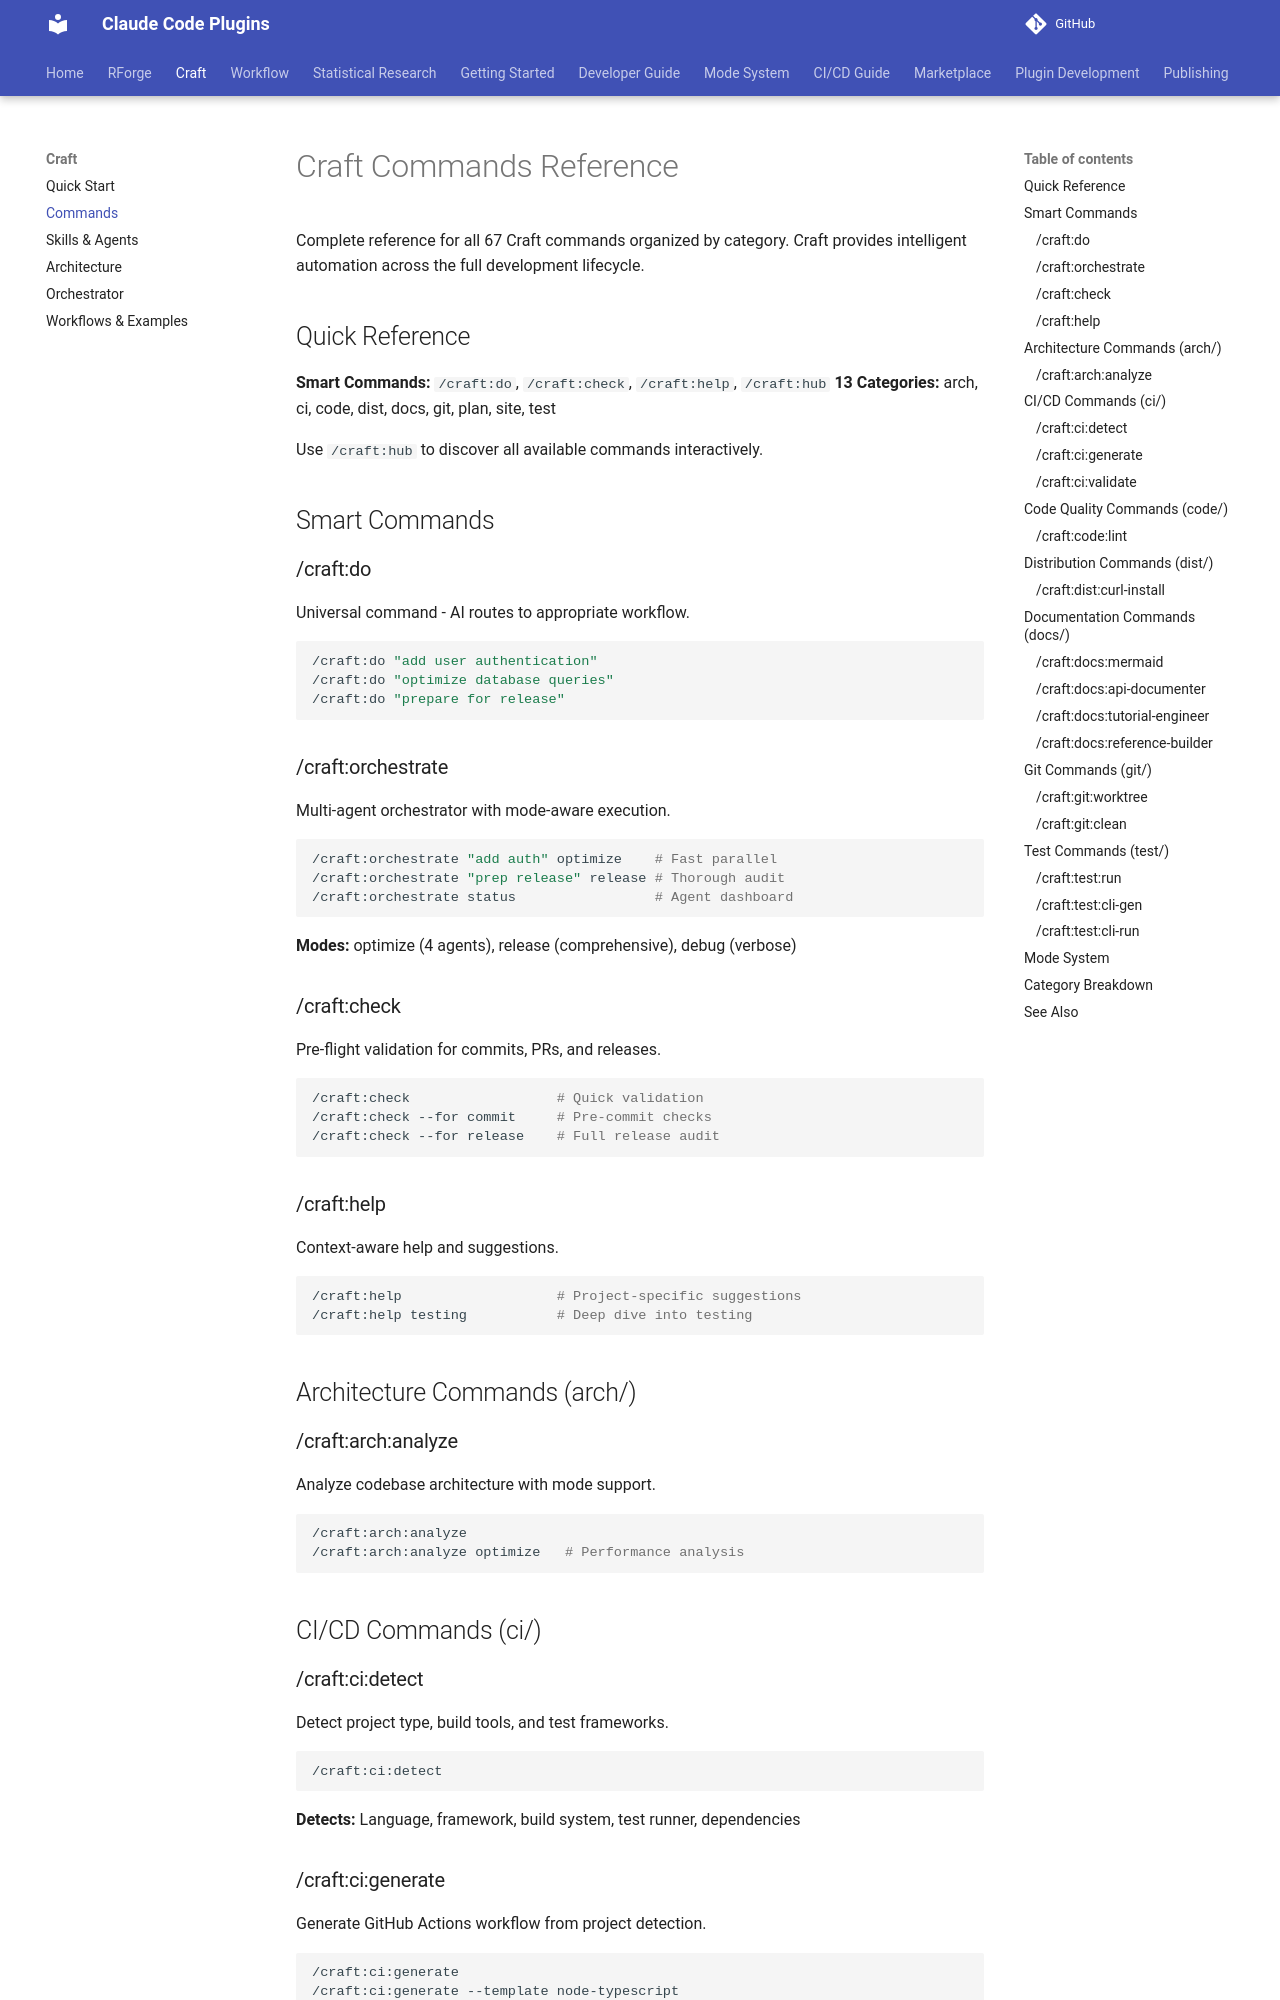

repository: Data-Wise/claude-plugins · page: craft/commands/index.html · generator: mkdocs

# Craft Commands Reference

Complete reference for all 67 Craft commands organized by category. Craft provides intelligent automation across the full development lifecycle.

## Quick Reference

**Smart Commands:** `/craft:do`, `/craft:check`, `/craft:help`, `/craft:hub`
**13 Categories:** arch, ci, code, dist, docs, git, plan, site, test

Use `/craft:hub` to discover all available commands interactively.

## Smart Commands

### /craft:do
Universal command - AI routes to appropriate workflow.

```bash
/craft:do "add user authentication"
/craft:do "optimize database queries"
/craft:do "prepare for release"
```

### /craft:orchestrate
Multi-agent orchestrator with mode-aware execution.

```bash
/craft:orchestrate "add auth" optimize    # Fast parallel
/craft:orchestrate "prep release" release # Thorough audit
/craft:orchestrate status                 # Agent dashboard
```

**Modes:** optimize (4 agents), release (comprehensive), debug (verbose)

###/craft:check
Pre-flight validation for commits, PRs, and releases.

```bash
/craft:check                  # Quick validation
/craft:check --for commit     # Pre-commit checks
/craft:check --for release    # Full release audit
```

### /craft:help
Context-aware help and suggestions.

```bash
/craft:help                   # Project-specific suggestions
/craft:help testing           # Deep dive into testing
```

## Architecture Commands (arch/)

### /craft:arch:analyze
Analyze codebase architecture with mode support.

```bash
/craft:arch:analyze
/craft:arch:analyze optimize   # Performance analysis
```

## CI/CD Commands (ci/)

### /craft:ci:detect
Detect project type, build tools, and test frameworks.

```bash
/craft:ci:detect
```

**Detects:** Language, framework, build system, test runner, dependencies
